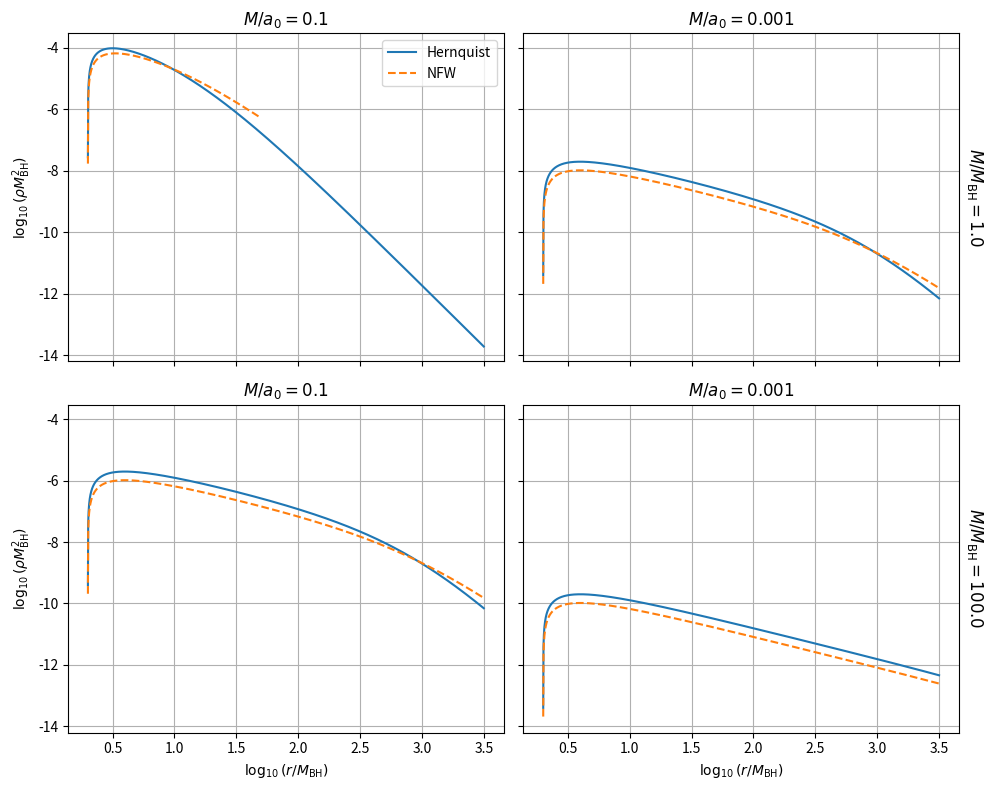

The matplotlib source for this figure: (Note: this script raises an exception after producing the figure.)
import numpy as np
import matplotlib.pyplot as plt
from scipy.integrate import quad

# ============================================================
# Units and constants
# ============================================================

MBH = 1.0
rh  = 2.0 * MBH

# Parameters shown in the figure
M_over_MBH_list = [1.0, 100.0]        # rows
M_over_a0_list  = [0.1, 0.001]        # columns

# Profile definitions
profiles = {
    "Hernquist": dict(alpha=1.0, beta=4.0, gamma=1.0, linestyle="-"),
    "NFW":       dict(alpha=1.0, beta=3.0, gamma=1.0, linestyle="--"),
}

# Radial grid (close to horizon, wide outer range)
r = np.logspace(np.log10(2.0001 * MBH), 3.5, 3000)

# ============================================================
# Density profile
# ============================================================
# This is the “shape” of the halo: it tells you how the density changes with radius.
# For example, the Hernquist profile is steep near the center and falls off at large radii.

def rho_shape(r, a0, alpha, beta, gamma):
    x = r / a0
    return x**(-gamma) * (1.0 + x**alpha)**((gamma - beta) / alpha)

# ============================================================
# Exact normalization
# ============================================================

# rho0 his is the overall scaling factor. By multiplying rho.shape wth rho0.
# we ensure that the integrated density over all space gives exactly the total halo mass Mhalo
# rho actually fixes the rho otherwise it could be any number

def compute_rho0(Mhalo, a0, alpha, beta, gamma, is_nfw):

    def integrand(r):
        rho = rho_shape(r, a0, alpha, beta, gamma)
        rho *= (1.0 - rh / r)        # horizon truncation
        return r**2 * rho

    r_max = 5.0 * a0 if is_nfw else np.inf

    integral, _ = quad(
        integrand,
        rh,
        r_max,
        epsabs=0.0,
        # (absolute tolerance) This sets the absolute error allowed in the integral.
        # If equal to zero it means the absolute error is not limiting the integration accuracy;
        # the solver relies entirely on relative error.
        epsrel=1e-9,
        # (relative tolerance) This sets the relative error allowed in the integral.
        #means the algorithm tries to make the error smaller than one part in a billion relative to the integral value.
        limit=500)

    rho0 = Mhalo / (4.0 * np.pi * integral)
    return rho0

# ============================================================
# Plot
# ============================================================

fig, axes = plt.subplots(2, 2, figsize=(10, 8), sharex=True, sharey=True)

for i, Mhalo in enumerate(M_over_MBH_list):
    for j, comp in enumerate(M_over_a0_list):

        ax = axes[i, j]
        a0 = Mhalo / comp
        rc = 5.0 * a0

        for name, p in profiles.items():
            alpha = p["alpha"]
            beta  = p["beta"]
            gamma = p["gamma"]
            style = p["linestyle"]

            is_nfw = (name == "NFW")

            # exact normalization
            rho0 = compute_rho0(
                Mhalo,
                a0,
                alpha,
                beta,
                gamma,
                is_nfw
            )

            # full density
            rho = rho0 * rho_shape(r, a0, alpha, beta, gamma)
            rho *= (1.0 - rh / r)
            rho[r <= rh] = 0.0

            if is_nfw:
                rho[r > rc] = 0.0

            ax.plot(
                np.log10(r / MBH),
                np.log10(rho * MBH**2),
                style,
                label=name
            )

        ax.set_title(rf"$M/a_0 = {comp}$")
        ax.grid(True)

# Add vertical labels for M/M_BH = 1 and 100
for i, Mhalo in enumerate(M_over_MBH_list):
    axes[i, -1].text(1.06, 0.5, rf"$M/M_{{\rm BH}} = {Mhalo}$",
                     va='center', ha='right', rotation=-90,
                     transform=axes[i, -1].transAxes, fontsize=12)


# Axis labels
axes[1, 0].set_xlabel(r"$\log_{10}(r/M_{\rm BH})$")
axes[1, 1].set_xlabel(r"$\log_{10}(r/M_{\rm BH})$")
axes[0, 0].set_ylabel(r"$\log_{10}(\rho M_{\rm BH}^2)$")
axes[1, 0].set_ylabel(r"$\log_{10}(\rho M_{\rm BH}^2)$")

axes[0, 0].legend()
plt.tight_layout()
plt.savefig("Plots/HernqvsNFW.pdf", format="pdf")
plt.show()
